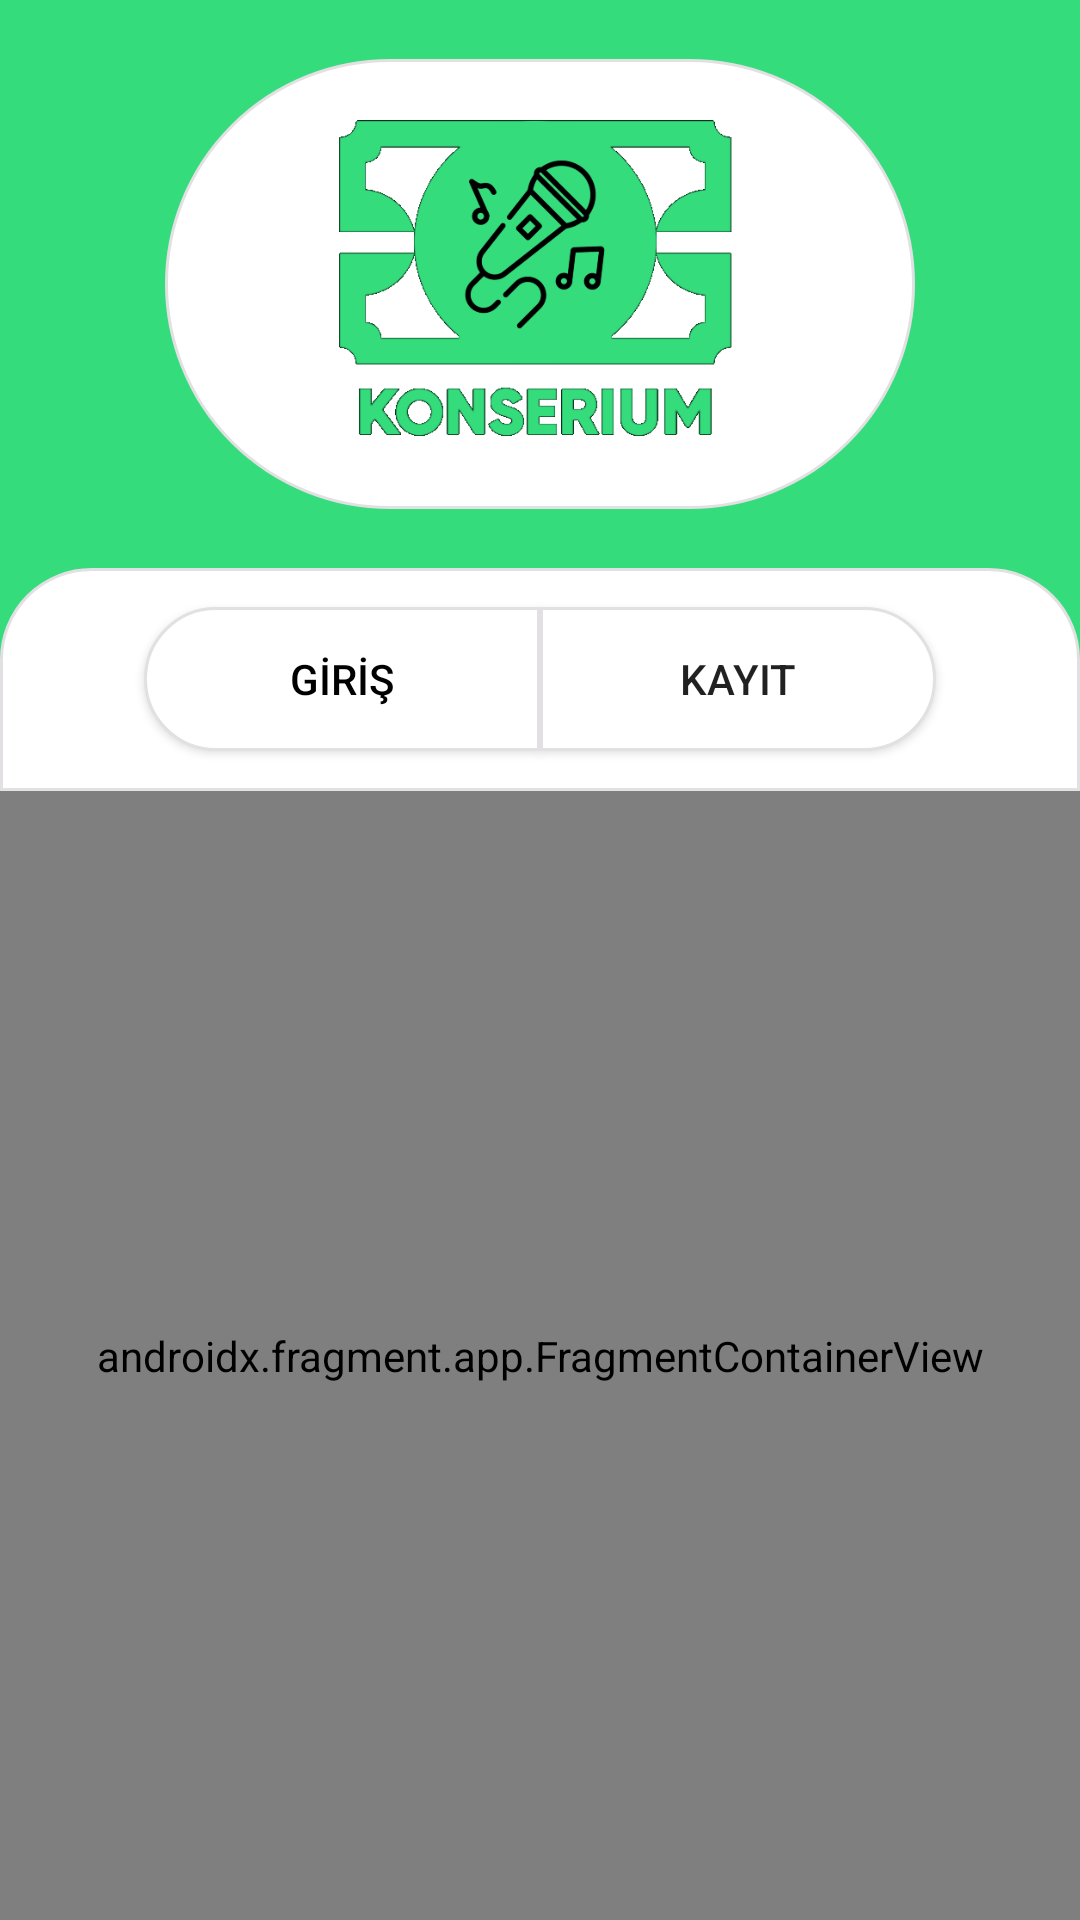

Produce the Android XML layout that renders to this screen, including the resource entries it uses.
<!-- AndroidManifest.xml: application theme Theme.KonserRezervasyon -->
<!-- res/layout/activity_main.xml -->
<?xml version="1.0" encoding="utf-8"?>
<LinearLayout xmlns:android="http://schemas.android.com/apk/res/android"
    xmlns:app="http://schemas.android.com/apk/res-auto"
    xmlns:tools="http://schemas.android.com/tools"
    android:layout_width="match_parent"
    android:layout_height="match_parent"
    android:layout_gravity="bottom"
    android:background="@color/green"
    android:orientation="vertical"
    android:weightSum="1"
    tools:context=".MainActivity">

    <LinearLayout
        android:layout_width="wrap_content"
        android:layout_height="wrap_content"
        android:layout_gravity="center"
        android:layout_weight="0.3"
        android:background="@color/green"
        android:gravity="center"
        android:orientation="horizontal">

        <ImageView
            android:id="@+id/imgKonserium"
            android:layout_width="250dp"
            android:layout_height="150dp"
            android:layout_weight="1"
            android:background="@drawable/corner_white"
            app:srcCompat="@drawable/konserium" />
    </LinearLayout>

    <LinearLayout
        android:layout_width="match_parent"
        android:layout_height="wrap_content"
        android:layout_weight="0.20"
        android:background="@drawable/corner_top"
        android:gravity="center"
        android:orientation="horizontal"
        android:weightSum="1">

        <Button
            android:id="@+id/btnChooseLogin"
            android:layout_width="60dp"
            android:layout_height="wrap_content"
            android:layout_weight="0.3"
            android:background="@drawable/corner_left_button"
            android:text="GİRİŞ"
            android:textColor="@color/black" />

        <Button
            android:id="@+id/btnChooseRegister"
            android:layout_width="60dp"
            android:layout_height="wrap_content"
            android:layout_weight="0.3"
            android:background="@drawable/corner_right_button"
            android:text="KAYIT" />
    </LinearLayout>

    <LinearLayout
        android:layout_width="match_parent"
        android:layout_height="310dp"
        android:layout_weight="0.50"
        android:background="@color/white"
        android:orientation="horizontal">

        <androidx.fragment.app.FragmentContainerView
            android:id="@+id/fragmentContainerLoginForm"
            android:name="com.okey.konserrezervasyon.FragmentLogin"
            android:layout_width="match_parent"
            android:layout_height="match_parent"
            android:layout_weight="1"
            tools:layout="@layout/fragment_login" />
    </LinearLayout>

</LinearLayout>
<!-- res/layout/fragment_login.xml (included above) -->
<?xml version="1.0" encoding="utf-8"?>
<FrameLayout xmlns:android="http://schemas.android.com/apk/res/android"
    xmlns:app="http://schemas.android.com/apk/res-auto"
    xmlns:tools="http://schemas.android.com/tools"
    android:layout_width="match_parent"
    android:layout_height="match_parent"
    android:layout_gravity="center_vertical"
    android:foregroundGravity="center_vertical"
    tools:context=".FragmentLogin">

    <LinearLayout
        android:id="@+id/fragmentLoginPage"
        android:layout_width="match_parent"
        android:layout_height="match_parent"
        android:background="@color/white"
        android:gravity="center"
        android:orientation="vertical">

        <EditText
            android:id="@+id/txtLoginUsername"
            android:layout_width="240dp"
            android:layout_height="50dp"
            android:ems="10"
            android:fontFamily="sans-serif-light"
            android:hint="Kullanıcı Adı"
            android:inputType="textPersonName" />

        <EditText
            android:id="@+id/txtLoginPassword"
            android:layout_width="240dp"
            android:layout_height="50dp"
            android:ems="10"
            android:fontFamily="sans-serif-light"
            android:hint="Şifre"
            android:inputType="textPersonName" />

        <Button
            android:id="@+id/btnLogin"
            android:layout_width="245dp"
            android:layout_height="55dp"
            android:layout_marginTop="55dp"
            android:background="@drawable/smooth_corner_green"
            android:fontFamily="sans-serif-light"
            android:text="GİRİŞ"
            android:textColor="@color/white"
            android:textSize="20sp" />

    </LinearLayout>
</FrameLayout>
<!-- resources referenced by this layout -->
<resources>
  <color name="black">#FF000000</color>
  <color name="green">#34dc7c</color>
  <color name="white">#FFFFFFFF</color>
  <!-- drawable corner_left_button (drawable) -->
  <?xml version="1.0" encoding="utf-8"?>
  <shape xmlns:android="http://schemas.android.com/apk/res/android"
      android:shape="rectangle">
  
      <corners android:topLeftRadius="30dp"
          android:bottomLeftRadius="30dp"
          />
      
      <stroke android:width="1dp" android:color="#e2e0e3" />
      <solid android:color="#ffffff"/>
  
  </shape>
  <!-- drawable corner_right_button (drawable) -->
  <?xml version="1.0" encoding="utf-8"?>
  <shape xmlns:android="http://schemas.android.com/apk/res/android"
      android:shape="rectangle">
  
      <corners android:topRightRadius="30dp"
          android:bottomRightRadius="30dp"
          />
      
      <stroke android:width="1dp" android:color="#e2e0e3" />
      <solid android:color="#ffffff"/>
  
  </shape>
  <!-- drawable corner_top (drawable) -->
  <?xml version="1.0" encoding="utf-8"?>
  <shape xmlns:android="http://schemas.android.com/apk/res/android"
      android:shape="rectangle">
  
      <corners android:topLeftRadius="30dp"
          android:topRightRadius="30dp"
          />
      
      <stroke android:width="1dp" android:color="#e2e0e3" />
      <solid android:color="#ffffff"/>
  
  </shape>
  <!-- drawable corner_white (drawable) -->
  <?xml version="1.0" encoding="utf-8"?>
  <shape xmlns:android="http://schemas.android.com/apk/res/android"
      android:shape="rectangle">
  
      <corners android:radius="200dp" />
      
      <stroke android:width="1dp" android:color="#e2e0e3" />
      <solid android:color="#ffffff"/>
  </shape>
  <!-- drawable konserium: png bitmap (drawable, 50991 bytes) -->
  <!-- drawable smooth_corner_green (drawable) -->
  <?xml version="1.0" encoding="utf-8"?>
  <shape xmlns:android="http://schemas.android.com/apk/res/android"
      android:shape="rectangle">
  
      <corners android:radius="30dp"
          />
      
      <stroke android:width="1dp" android:color="#e2e0e3" />
      <solid android:color="@color/green"/>
  </shape>
  <style name="Theme.KonserRezervasyon" parent="Theme.AppCompat.Light.NoActionBar">
          
          <item name="colorPrimary">@color/purple_500</item>
          <item name="colorPrimaryVariant">@color/purple_700</item>
          <item name="colorOnPrimary">@color/white</item>
          
          <item name="colorSecondary">@color/teal_200</item>
          <item name="colorSecondaryVariant">@color/teal_700</item>
          <item name="colorOnSecondary">@color/black</item>
          
          <item name="android:statusBarColor">?attr/colorPrimaryVariant</item>
          
      </style>
  <color name="purple_500">#FF6200EE</color>
  <color name="purple_700">#FF3700B3</color>
  <color name="teal_200">#FF03DAC5</color>
  <color name="teal_700">#FF018786</color>
</resources>
